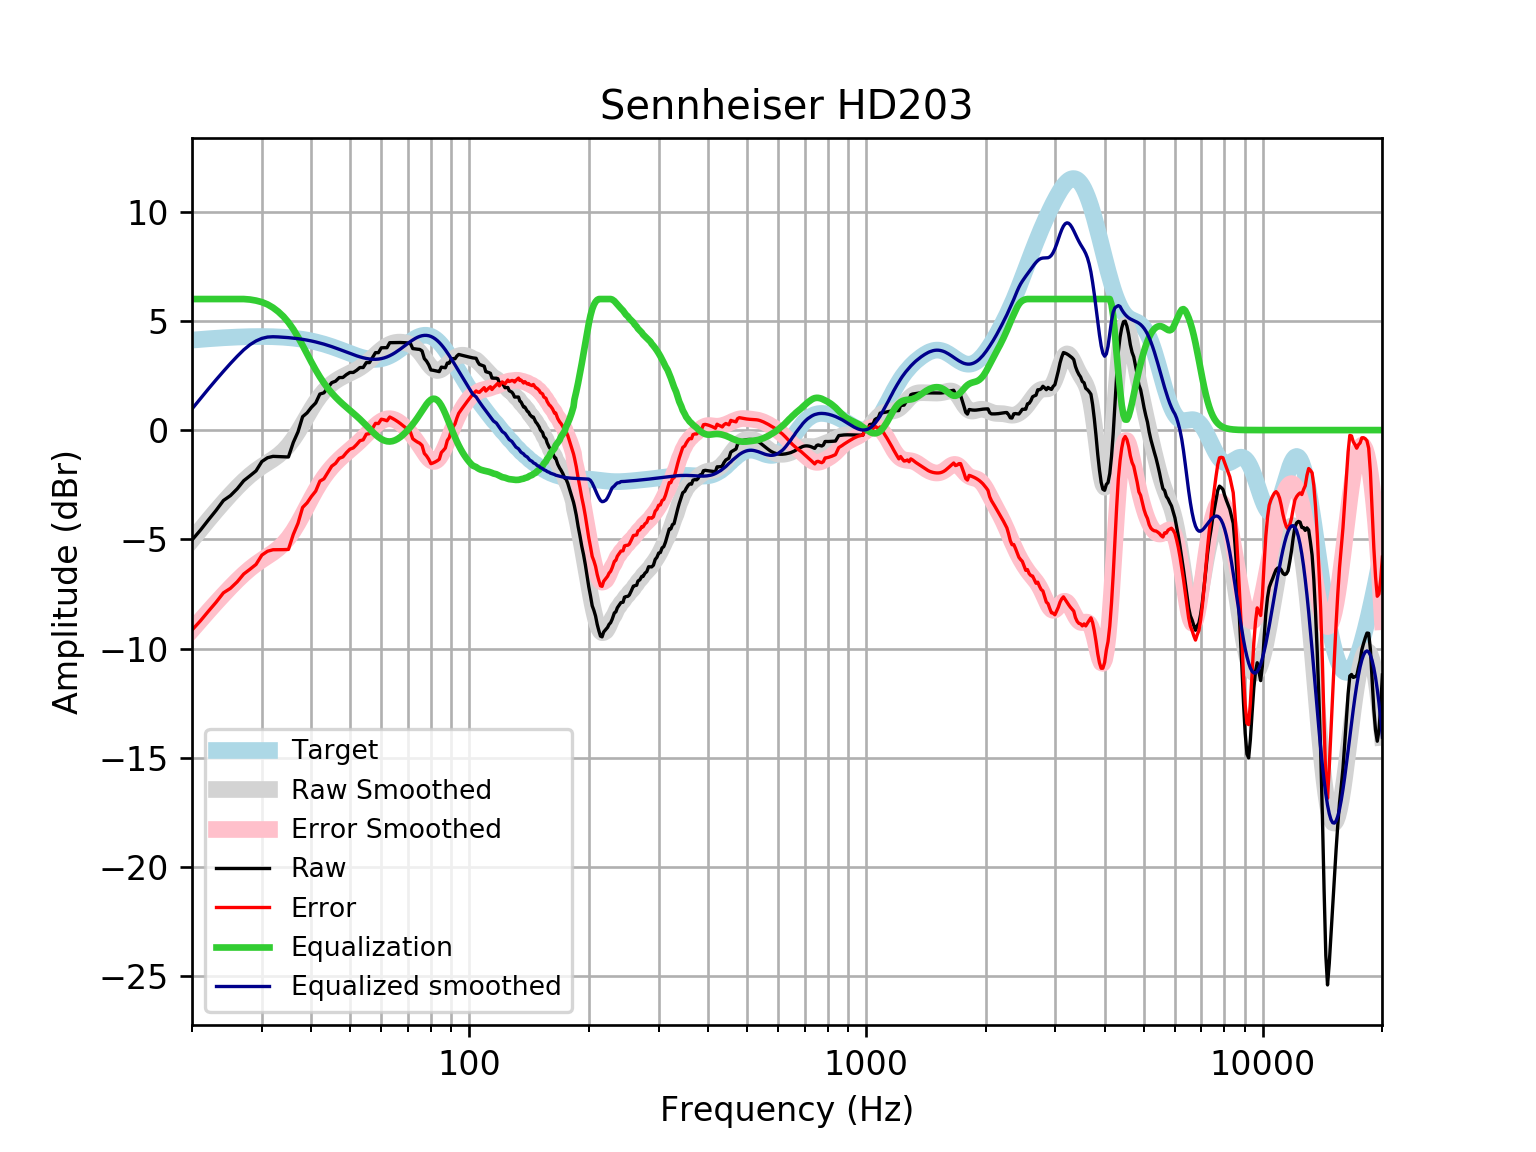

The table this chart was drawn from, first rows:
frequency, raw, error, smoothed, error_smoothed, equalization, equalized_raw, equalized_smoothed, target
20, -5.033, -9.154, -5.032, -9.153, 6, 0.9667, 0.9675, 4.121
21, -4.581, -8.734, -4.558, -8.71, 6.0, 1.419, 1.442, 4.152
22, -4.112, -8.292, -4.113, -8.293, 6.0, 1.888, 1.887, 4.18
23, -3.677, -7.882, -3.697, -7.902, 6.0, 2.323, 2.303, 4.205
24, -3.224, -7.451, -3.31, -7.537, 6, 2.776, 2.69, 4.227
25, -2.999, -7.244, -2.95, -7.195, 6.0, 3.001, 3.05, 4.245
26, -2.688, -6.947, -2.621, -6.88, 6, 3.312, 3.379, 4.259
27, -2.319, -6.589, -2.326, -6.597, 6.0, 3.681, 3.674, 4.271
28, -2.092, -6.371, -2.068, -6.347, 5.977, 3.885, 3.909, 4.278
29, -1.867, -6.15, -1.849, -6.132, 5.929, 4.062, 4.081, 4.283
30, -1.438, -5.722, -1.661, -5.945, 5.86, 4.422, 4.199, 4.284
31, -1.265, -5.546, -1.494, -5.776, 5.754, 4.488, 4.259, 4.281
32, -1.203, -5.478, -1.333, -5.608, 5.606, 4.403, 4.274, 4.275
33, -1.212, -5.477, -1.157, -5.422, 5.422, 4.21, 4.265, 4.265
34, -1.221, -5.472, -0.9494, -5.201, 5.201, 3.979, 4.251, 4.251
35, -1.231, -5.464, -0.7001, -4.933, 4.933, 3.703, 4.233, 4.233
36, -0.5646, -4.776, -0.4065, -4.618, 4.618, 4.053, 4.211, 4.211
37, -0.08029, -4.265, -0.0758, -4.26, 4.26, 4.18, 4.185, 4.185
38, 0.6139, -3.541, 0.2769, -3.877, 3.877, 4.491, 4.154, 4.155
39, 0.7885, -3.331, 0.6324, -3.486, 3.486, 4.275, 4.119, 4.12
40, 1.045, -3.036, 0.972, -3.107, 3.107, 4.152, 4.079, 4.08
41, 1.243, -2.794, 1.281, -2.754, 2.754, 3.997, 4.035, 4.037
42, 1.65, -2.339, 1.551, -2.437, 2.437, 4.086, 3.987, 3.989
43, 1.707, -2.23, 1.779, -2.157, 2.157, 3.863, 3.935, 3.937
44, 1.939, -1.942, 1.968, -1.912, 1.912, 3.852, 3.88, 3.881
45, 2.172, -1.651, 2.123, -1.698, 1.698, 3.87, 3.821, 3.823
46, 2.239, -1.523, 2.25, -1.51, 1.51, 3.748, 3.76, 3.762
47, 2.406, -1.294, 2.357, -1.341, 1.341, 3.746, 3.698, 3.7
48, 2.408, -1.228, 2.448, -1.186, 1.186, 3.594, 3.635, 3.636
49, 2.541, -1.032, 2.529, -1.043, 1.043, 3.584, 3.572, 3.574
50, 2.639, -0.8733, 2.605, -0.9061, 0.9061, 3.545, 3.512, 3.512
51, 2.639, -0.8145, 2.682, -0.772, 0.772, 3.411, 3.454, 3.454
52, 2.739, -0.6605, 2.763, -0.6371, 0.6371, 3.376, 3.4, 3.4
53, 2.866, -0.4858, 2.853, -0.4988, 0.4988, 3.364, 3.352, 3.351
54, 2.864, -0.4457, 2.955, -0.3561, 0.3561, 3.22, 3.311, 3.31
55, 3.091, -0.1857, 3.068, -0.2103, 0.2103, 3.301, 3.279, 3.276
56, 3.09, -0.1625, 3.191, -0.06445, 0.06445, 3.155, 3.255, 3.253
57, 3.318, 0.07878, 3.319, 0.07631, -0.07631, 3.242, 3.242, 3.239
58, 3.546, 0.3089, 3.446, 0.2061, -0.2061, 3.34, 3.24, 3.237
59, 3.545, 0.2991, 3.569, 0.319, -0.319, 3.226, 3.25, 3.246
60, 3.766, 0.4983, 3.682, 0.4099, -0.4099, 3.356, 3.272, 3.268
61, 3.772, 0.4709, 3.781, 0.4752, -0.4752, 3.297, 3.305, 3.301
62, 3.772, 0.426, 3.863, 0.5129, -0.5129, 3.259, 3.35, 3.346
63, 4.001, 0.5994, 3.929, 0.5227, -0.5227, 3.479, 3.406, 3.402
64, 4.004, 0.5362, 3.977, 0.5056, -0.5056, 3.498, 3.471, 3.468
65, 4.007, 0.4651, 4.008, 0.4638, -0.4638, 3.543, 3.545, 3.542
66, 4.009, 0.3867, 4.025, 0.4002, -0.4002, 3.609, 3.625, 3.622
67, 4.009, 0.3016, 4.027, 0.318, -0.318, 3.691, 3.709, 3.707
68, 4.006, 0.2106, 4.017, 0.2207, -0.2207, 3.785, 3.796, 3.796
69, 3.999, 0.1156, 3.995, 0.1115, -0.1115, 3.888, 3.884, 3.884
70, 3.989, 0.01876, 3.962, -0.007336, 0.007336, 3.996, 3.97, 3.97
71, 3.976, -0.07688, 3.916, -0.1344, 0.1344, 4.11, 4.051, 4.053
72, 3.732, -0.3957, 3.856, -0.2694, 0.2694, 4.002, 4.126, 4.128
73, 3.717, -0.478, 3.78, -0.4125, 0.4125, 4.13, 4.192, 4.195
74, 3.703, -0.548, 3.684, -0.5638, 0.5638, 4.267, 4.248, 4.251
75, 3.693, -0.6026, 3.569, -0.7219, 0.7219, 4.415, 4.291, 4.295
76, 3.622, -0.7031, 3.438, -0.8832, 0.8832, 4.506, 4.321, 4.325
77, 3.274, -1.067, 3.295, -1.041, 1.041, 4.315, 4.336, 4.341
78, 3.159, -1.182, 3.15, -1.186, 1.186, 4.344, 4.336, 4.34
79, 2.989, -1.335, 3.013, -1.307, 1.307, 4.296, 4.32, 4.324
... 553 more rows
